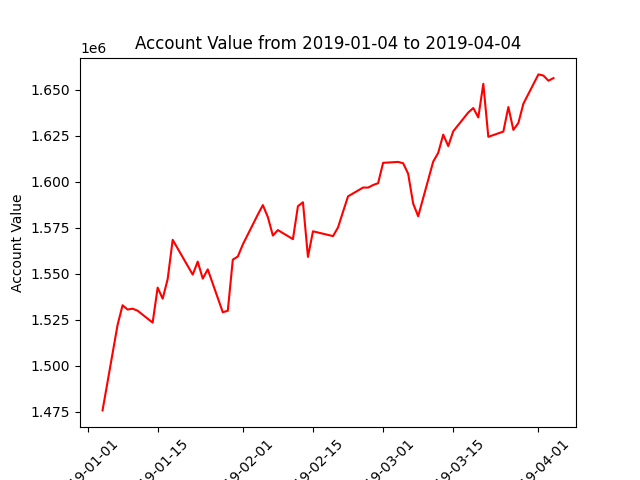

Values plotted in this chart, from the file beside it:
datadate, account_value
20190104, 1475773
20190107, 1522213
20190108, 1532880
20190109, 1530542
20190110, 1531010
20190111, 1529918
20190114, 1523443
20190115, 1542462
20190116, 1536441
20190117, 1547096
20190118, 1568416
20190122, 1549509
20190123, 1556579
20190124, 1547340
20190125, 1552366
20190128, 1529080
20190129, 1529887
20190130, 1557631
20190131, 1559344
20190201, 1565918
20190204, 1582174
20190205, 1587276
20190206, 1580716
20190207, 1570723
20190208, 1573711
20190211, 1568781
20190212, 1586675
20190213, 1588798
20190214, 1559146
20190215, 1573039
20190219, 1570431
20190220, 1575134
20190221, 1583668
20190222, 1592020
20190225, 1596798
20190226, 1596776
20190227, 1598171
20190228, 1599170
20190301, 1610225
20190304, 1610720
20190305, 1610005
20190306, 1604284
20190307, 1588062
20190308, 1581209
20190311, 1610899
20190312, 1615673
20190313, 1625549
20190314, 1619337
20190315, 1627364
20190318, 1637573
20190319, 1639987
20190320, 1634882
20190321, 1653126
20190322, 1624348
20190325, 1627195
20190326, 1640526
20190327, 1628110
20190328, 1631892
20190329, 1642346
20190401, 1658251
... 3 more rows
